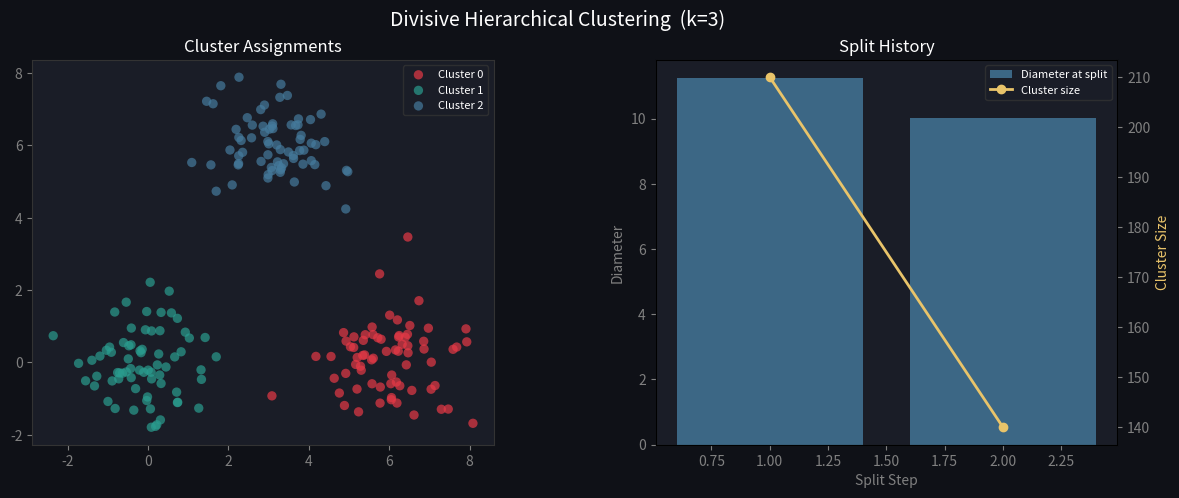

Generate this figure with matplotlib:
import numpy as np
import matplotlib.pyplot as plt
import matplotlib.gridspec as gridspec

# ------------------------------------------------------------------ #
#  Divisive (Top-Down) Hierarchical Clustering (DIANA-style)          #
# ------------------------------------------------------------------ #

class Divisive:
    def __init__(self, k: int = 3):
        """
        Divisive Hierarchical Clustering from scratch (DIANA-style).

        Starts with all points in one cluster, then recursively splits
        the cluster with the highest diameter until k clusters remain.

        Parameters:
            k : Number of final clusters
        """
        self.k = k
        self.labels = None
        self.split_history = []   # (cluster_size, diameter) at each split

    # ------------------------------------------------------------------ #
    #  Core helpers                                                        #
    # ------------------------------------------------------------------ #

    @staticmethod
    def _diameter(points: np.ndarray) -> float:
        """Maximum pairwise distance within a set of points."""
        if len(points) <= 1:
            return 0.0
        diff = points[:, None] - points[None, :]
        dists = np.sqrt((diff ** 2).sum(axis=2))
        return float(dists.max())

    @staticmethod
    def _split_cluster(points: np.ndarray) -> tuple:
        """
        Split one cluster into two using a greedy splinter approach:
        1. Find the point most dissimilar to all others → start splinter group
        2. Iteratively move points from main group to splinter if they are
           closer to splinter mean than to main mean
        """
        if len(points) <= 1:
            return points, np.array([])

        # Step 1: find the most 'isolated' point
        avg_dists = np.mean(
            np.sqrt(((points[:, None] - points[None, :]) ** 2).sum(axis=2)),
            axis=1
        )
        splinter = [np.argmax(avg_dists)]
        main = list(set(range(len(points))) - set(splinter))

        # Step 2: greedily move points to splinter group
        changed = True
        while changed:
            changed = False
            splinter_mean = points[splinter].mean(axis=0)
            main_mean = points[main].mean(axis=0)
            to_move = []
            for idx in main:
                d_main = np.linalg.norm(points[idx] - main_mean)
                d_splinter = np.linalg.norm(points[idx] - splinter_mean)
                if d_splinter < d_main:
                    to_move.append(idx)
            if to_move:
                splinter.extend(to_move)
                main = list(set(main) - set(to_move))
                changed = True
            if len(main) == 0:
                break

        return points[main], points[splinter]

    # ------------------------------------------------------------------ #
    #  Fit                                                                 #
    # ------------------------------------------------------------------ #

    def fit(self, X: np.ndarray) -> "Divisive":
        X = np.array(X, dtype=float)
        n = len(X)

        # Track cluster membership by index
        clusters = [list(range(n))]   # start: one big cluster

        while len(clusters) < self.k:
            # Pick the cluster with the largest diameter to split
            diameters = [self._diameter(X[c]) for c in clusters]
            split_idx = int(np.argmax(diameters))
            chosen = clusters[split_idx]

            print(f"  Splitting cluster of size {len(chosen)}, diameter={diameters[split_idx]:.3f}")
            self.split_history.append((len(chosen), diameters[split_idx]))

            pts = X[chosen]
            main_pts, splinter_pts = self._split_cluster(pts)

            if len(splinter_pts) == 0:
                # Cannot split further; stop
                break

            # Recover original indices
            def find_indices(subset):
                idxs = []
                for pt in subset:
                    match = np.where((X == pt).all(axis=1))[0]
                    if len(match): idxs.append(match[0])
                return idxs

            main_idx = find_indices(main_pts)
            split_idx2 = find_indices(splinter_pts)

            clusters.pop(split_idx)
            clusters.append(main_idx)
            clusters.append(split_idx2)

        # Assign labels
        self.labels = np.zeros(n, dtype=int)
        for label, cluster in enumerate(clusters):
            for idx in cluster:
                self.labels[idx] = label

        return self

    def fit_predict(self, X: np.ndarray) -> np.ndarray:
        return self.fit(X).labels


# ------------------------------------------------------------------ #
#  Plotting                                                            #
# ------------------------------------------------------------------ #

PALETTE = ["#E63946", "#2A9D8F", "#457B9D", "#E9C46A",
           "#F4A261", "#6A4C93", "#43AA8B", "#F8961E"]


def plot_all(X: np.ndarray, model: Divisive, save_path: str = None):
    fig = plt.figure(figsize=(14, 5), facecolor="#0F1117")
    fig.suptitle(f"Divisive Hierarchical Clustering  (k={model.k})",
                 fontsize=14, color="white")
    gs = gridspec.GridSpec(1, 2, figure=fig, wspace=0.35)

    # ── Cluster scatter ───────────────────────────────────────────────
    ax1 = fig.add_subplot(gs[0])
    ax1.set_facecolor("#1A1D27")
    for j in range(model.k):
        pts = X[model.labels == j]
        ax1.scatter(pts[:, 0], pts[:, 1], color=PALETTE[j % len(PALETTE)],
                    alpha=0.7, s=45, edgecolors="none", label=f"Cluster {j}")
    ax1.set_title("Cluster Assignments", color="white", fontsize=12)
    ax1.tick_params(colors="gray")
    for sp in ax1.spines.values(): sp.set_edgecolor("#333")
    ax1.legend(fontsize=8, labelcolor="white", facecolor="#1A1D27", edgecolor="#333")

    # ── Split diameters ───────────────────────────────────────────────
    ax2 = fig.add_subplot(gs[1])
    ax2.set_facecolor("#1A1D27")
    steps = range(1, len(model.split_history) + 1)
    diams = [d for _, d in model.split_history]
    sizes = [s for s, _ in model.split_history]
    ax2.bar(steps, diams, color="#457B9D", alpha=0.8, label="Diameter at split")
    ax2b = ax2.twinx()
    ax2b.plot(steps, sizes, color="#E9C46A", linewidth=2, marker="o", label="Cluster size")
    ax2b.tick_params(colors="gray")
    ax2b.set_ylabel("Cluster Size", color="#E9C46A")
    ax2.set_title("Split History", color="white", fontsize=12)
    ax2.set_xlabel("Split Step", color="gray")
    ax2.set_ylabel("Diameter", color="gray")
    ax2.tick_params(colors="gray")
    for sp in ax2.spines.values(): sp.set_edgecolor("#333")
    lines1, labels1 = ax2.get_legend_handles_labels()
    lines2, labels2 = ax2b.get_legend_handles_labels()
    ax2.legend(lines1 + lines2, labels1 + labels2, fontsize=8,
               labelcolor="white", facecolor="#1A1D27", edgecolor="#333")

    plt.tight_layout()
    if save_path:
        plt.savefig(save_path, dpi=150, bbox_inches="tight", facecolor=fig.get_facecolor())
        print(f"  Saved → {save_path}")
    plt.show()


# ------------------------------------------------------------------ #
#  Demo                                                                #
# ------------------------------------------------------------------ #

if __name__ == "__main__":
    np.random.seed(42)
    X = np.vstack([
        np.random.randn(70, 2) * 0.9 + center
        for center in [(0, 0), (6, 0), (3, 6)]
    ])

    print("Fitting Divisive Clustering...")
    model = Divisive(k=3)
    model.fit(X)

    plot_all(X, model, save_path="output.png")
